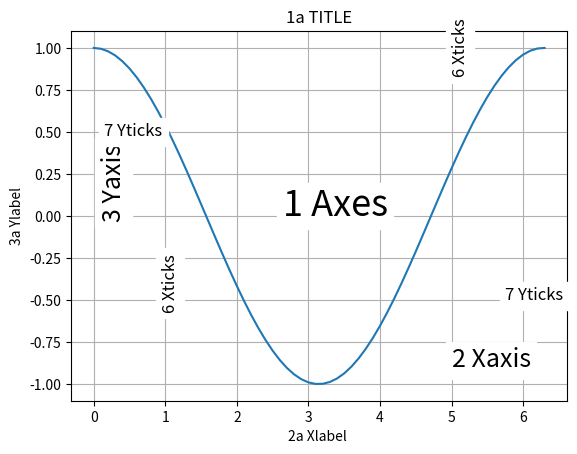

Source code (Python):
import matplotlib.pyplot as plt
import numpy as np

lag = 0.1
x = np.arange(0.0, 2*np.pi+lag, lag)
y = np.cos(x)

fig = plt.figure()
plt.plot(x, y)

plt.text(np.pi-0.5, 0,  '1 Axes', fontsize=26, bbox=dict(edgecolor='w', color='w'))
plt.text(0.1, 0, '3 Yaxis', fontsize=18, bbox=dict(edgecolor='w', color='w'), rotation=90)
plt.text(5, -0.9, '2 Xaxis', fontsize=18, bbox=dict(edgecolor='w', color='w'))

plt.title('1a TITLE')
plt.ylabel('3a Ylabel')
plt.xlabel('2a Xlabel ')

plt.text(5, 0.85, '6 Xticks', fontsize=12, bbox=dict(edgecolor='w', color='w'), rotation=90)
plt.text(0.95, -0.55, '6 Xticks', fontsize=12, bbox=dict(edgecolor='w', color='w'), rotation=90)

plt.text(5.75, -0.5, '7 Yticks', fontsize=12, bbox=dict(edgecolor='w', color='w'))
plt.text(0.15, 0.475, '7 Yticks', fontsize=12, bbox=dict(edgecolor='w', color='w'))

plt.grid(True)

# смотри преамбулу
#save('pic_1_5_1', fmt='pdf')
#save('pic_1_5_1', fmt='png')

plt.show()
